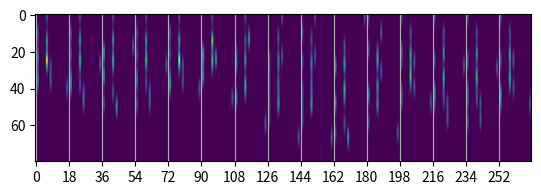

Python code for this plot:
import numpy as np
import matplotlib.pyplot as plt


def distance_matrix(coordinates):
    dist = np.expand_dims(coordinates, axis=1) - np.expand_dims(coordinates, axis=2)
    dist = np.square(dist)
    dist = np.sum(dist, axis=-1)
    dist = np.sqrt(dist)
    return dist


def one_hot(indices):
    return np.eye(np.max(indices) + 1)[indices]


def indices(one_hot):
    return np.argmax(one_hot, axis=-1)


def expand_gaussians(dist, width=0.2, spacing=0.1, max_value=8, min_value=0):
    mu = np.arange(min_value, max_value, spacing)
    exponent = -((np.reshape(mu, tuple(1 for _ in range(len(dist.shape))) + (-1,))
                  - np.expand_dims(dist, axis=-1)) ** 2) / width
    return np.exp(exponent)


def expand_atomic_numbers(gaussians, one_hot_z):
    gaussians = np.expand_dims(gaussians, axis=-1)
    z = one_hot_z.reshape((gaussians.shape[0], 1,
                           gaussians.shape[1], 1, one_hot_z.shape[-1]))
    return gaussians * z


def main():
    r = np.array([[
        [-0.7320000, 1.1400000, 0.1000000],
        [0.6630000, 1.2080000, -0.0480000],
        [1.3710000, 0.1170000, -0.0510000],
        [0.7450000, -1.1270000, 0.1040000],
        [-0.6590000, -1.2280000, -0.0510000],
        [-1.3900000, -0.1120000, -0.0540000],
        [-2.8241321, -0.1737057, -0.2108237],
        [-3.3809771, -1.2597305, -0.3429256],
        [-3.5519957, 0.9620820, -0.2121630],
        [3.0997221, 0.2023762, -0.2479639],
        [-3.1269647, 1.7910275, -0.1113317],
        [-1.2746546, 1.9902055, 0.3184048],
        [1.1264011, 2.1239486, -0.1544032],
        [1.3038395, -1.9646996, 0.3297916],
        [-1.1094586, -2.1500925, -0.1598872]
    ]])
    z = np.array([[6, 6, 6, 6, 6, 6, 6, 8, 8, 17, 1, 1, 1, 1, 1]])
    one_hot_z = one_hot(z)

    dist = distance_matrix(r)
    print(dist)

    gaussians = expand_gaussians(dist)

    atomic_images = expand_atomic_numbers(gaussians, one_hot_z)
    atomic_images = np.sum(atomic_images, axis=2)
    flattened_atomic_images = np.concatenate(tuple(atomic_images[0, i] for i in range(atomic_images.shape[1])), axis=-1)

    # Display the carbon atom
    print(flattened_atomic_images.shape)
    plt.imshow(flattened_atomic_images)
    plt.xticks(np.arange(0, flattened_atomic_images.shape[-1], atomic_images.shape[-1]))
    plt.grid(True, which='major', axis='x')
    plt.show()


if __name__ == '__main__':
    main()
